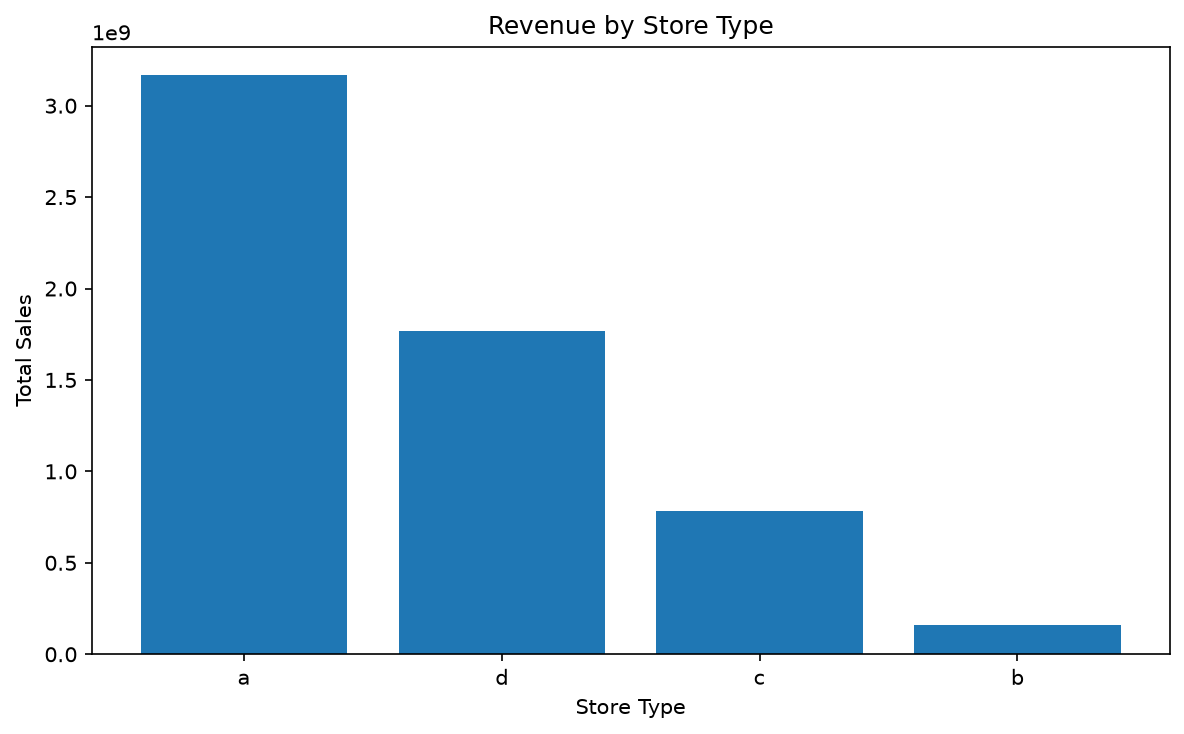

The table this chart was drawn from, first rows:
store_type, total_stores, total_sales, average_sales
a, 602, 3165334859, 6925
d, 348, 1765392943, 6822
c, 148, 783221426, 6933
b, 17, 159231395, 10231
